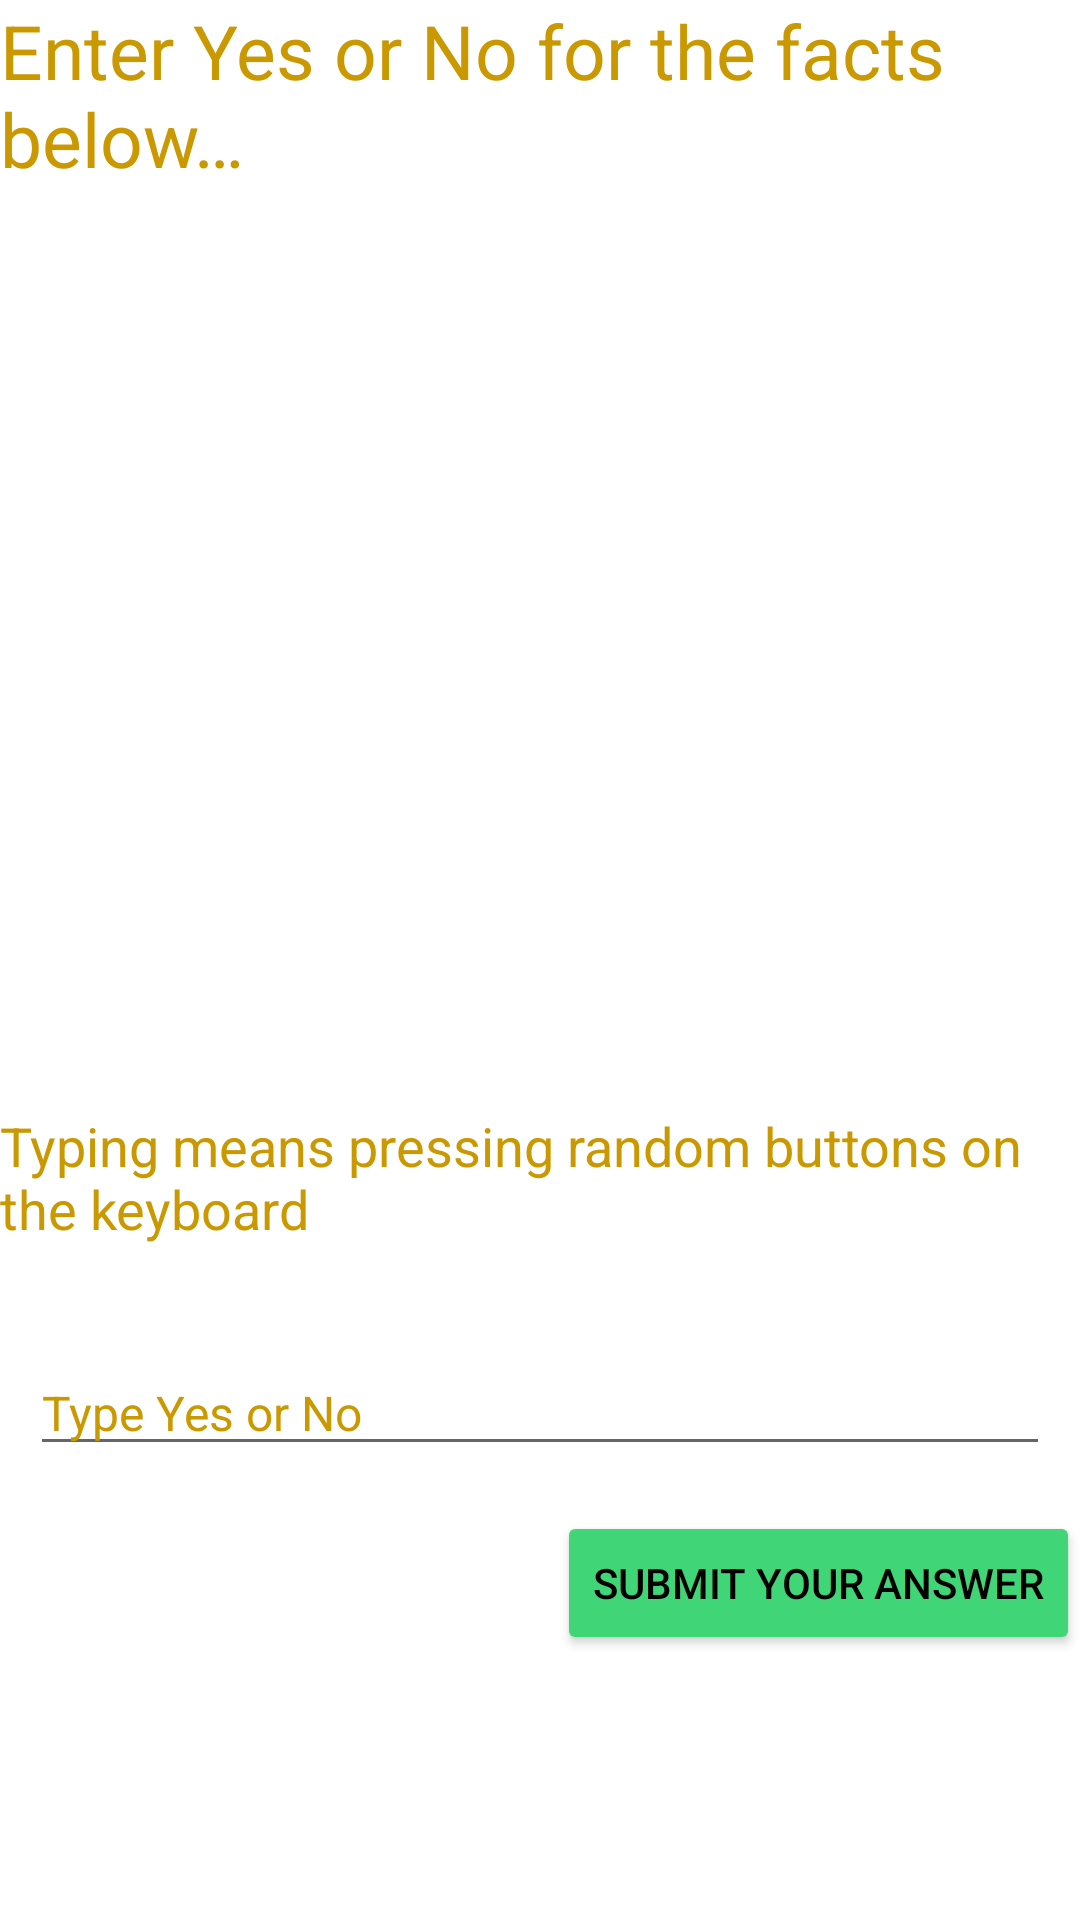

Produce the Android XML layout that renders to this screen, including the resource entries it uses.
<!-- AndroidManifest.xml: application theme Theme.QuizFragments -->
<!-- res/layout/fragment_second.xml -->
<?xml version="1.0" encoding="utf-8"?>
<androidx.constraintlayout.widget.ConstraintLayout xmlns:android="http://schemas.android.com/apk/res/android"
    xmlns:app="http://schemas.android.com/apk/res-auto"
    xmlns:tools="http://schemas.android.com/tools"
    android:layout_width="match_parent"
    android:layout_height="match_parent"
    tools:context=".SecondFragment">

    <ImageView
        android:layout_width="wrap_content"
        android:layout_height="wrap_content"
        android:contentDescription="@string/background"
        android:scaleType="centerCrop"
        android:src="@drawable/keyboard"
        app:layout_constraintBottom_toBottomOf="parent"
        app:layout_constraintLeft_toLeftOf="parent"
        app:layout_constraintRight_toRightOf="parent"
        app:layout_constraintTop_toTopOf="parent" />

    <TextView
        android:id="@+id/title"
        android:layout_width="wrap_content"
        android:layout_height="wrap_content"
        android:text="@string/enter_yes_or_no_for_the_facts_below"
        android:textColor="@color/secondQuestionText_background"
        android:textSize="25sp"
        app:layout_constraintLeft_toLeftOf="parent"
        app:layout_constraintRight_toRightOf="parent"
        app:layout_constraintTop_toTopOf="parent" />

    <TextView
        android:id="@+id/question1"
        android:layout_width="wrap_content"
        android:layout_height="wrap_content"
        android:layout_marginBottom="35dp"
        android:text="@string/typing_means_pressing_random_buttons_on_the_keyboard"
        android:textColor="@color/secondQuestionText_background"
        android:textSize="18sp"
        app:layout_constraintBottom_toTopOf="@+id/input_answer"
        app:layout_constraintStart_toStartOf="@id/title" />

    <EditText
        android:id="@+id/input_answer"
        android:layout_width="match_parent"
        android:layout_height="wrap_content"
        android:layout_marginStart="10dp"
        android:layout_marginEnd="10dp"
        android:layout_marginBottom="15dp"
        android:autofillHints="@string/type_yes_or_no"
        android:hint="@string/type_yes_or_no"
        android:inputType="text"
        android:textColorHint="@color/secondQuestionText_background"
        android:textSize="16sp"
        app:layout_constraintBottom_toTopOf="@id/submitBtn" />

    <Button
        android:id="@+id/submitBtn"
        android:layout_width="wrap_content"
        android:layout_height="wrap_content"
        android:layout_marginBottom="15dp"
        android:backgroundTint="#40D677"
        android:text="@string/submit_your_answer"
        app:layout_constraintBottom_toTopOf="@id/baitForBottomNav"
        app:layout_constraintEnd_toEndOf="parent" />

    <TextView
        android:id="@+id/baitForBottomNav"
        android:layout_width="match_parent"
        android:layout_height="wrap_content"
        android:textSize="40sp"
        android:padding="10dp"
        app:layout_constraintBottom_toBottomOf="parent"
        />

</androidx.constraintlayout.widget.ConstraintLayout>
<!-- resources referenced by this layout -->
<resources>
  <color name="secondQuestionText_background">#CA9801</color>
  <string name="background">background</string>
  <string name="enter_yes_or_no_for_the_facts_below">Enter Yes or No for the facts below…</string>
  <string name="submit_your_answer">Submit your answer</string>
  <string name="type_yes_or_no">Type Yes or No</string>
  <string name="typing_means_pressing_random_buttons_on_the_keyboard">Typing means pressing random buttons on the keyboard</string>
  <style name="Theme.QuizFragments" parent="Theme.MaterialComponents.DayNight.NoActionBar">
          
          <item name="colorPrimary">@color/purple_500</item>
          <item name="colorPrimaryVariant">@color/purple_700</item>
          <item name="colorOnPrimary">@color/white</item>
          
          <item name="colorSecondary">@color/teal_200</item>
          <item name="colorSecondaryVariant">@color/teal_700</item>
          <item name="colorOnSecondary">@color/black</item>
          
          <item name="android:statusBarColor" tools:targetApi="l">?attr/colorPrimaryVariant</item>
          <item name="android:textColor">@color/black</item>
      
      </style>
  <color name="purple_500">#FF6200EE</color>
  <color name="purple_700">#FF3700B3</color>
  <color name="white">#FFFFFFFF</color>
  <color name="teal_200">#FF03DAC5</color>
  <color name="teal_700">#FF018786</color>
  <color name="black">#FF000000</color>
</resources>
